Labelled photos from "Mango-Dataset", an image-classification folder in muhammadimran-ui/Mango-Dataset. The possible labels are: damage, good mango, over ripe mango, under ripe mango.

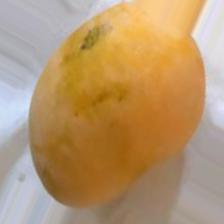
Label: over ripe mango

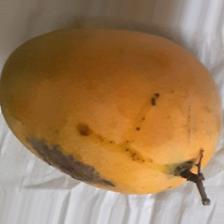
Label: damage

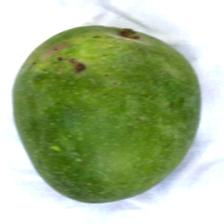
Label: under ripe mango

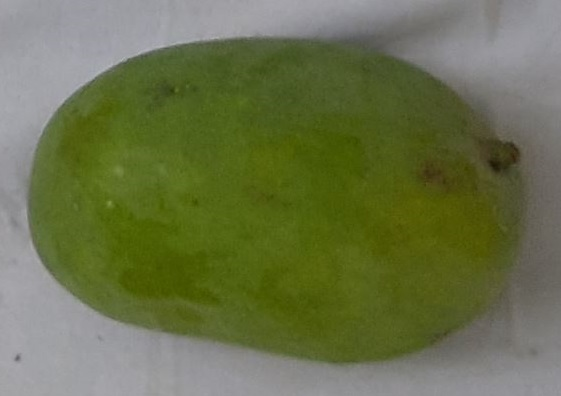
Label: good mango

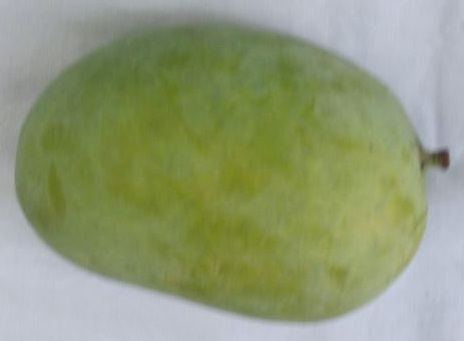
Label: good mango

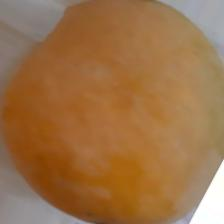
Label: over ripe mango
